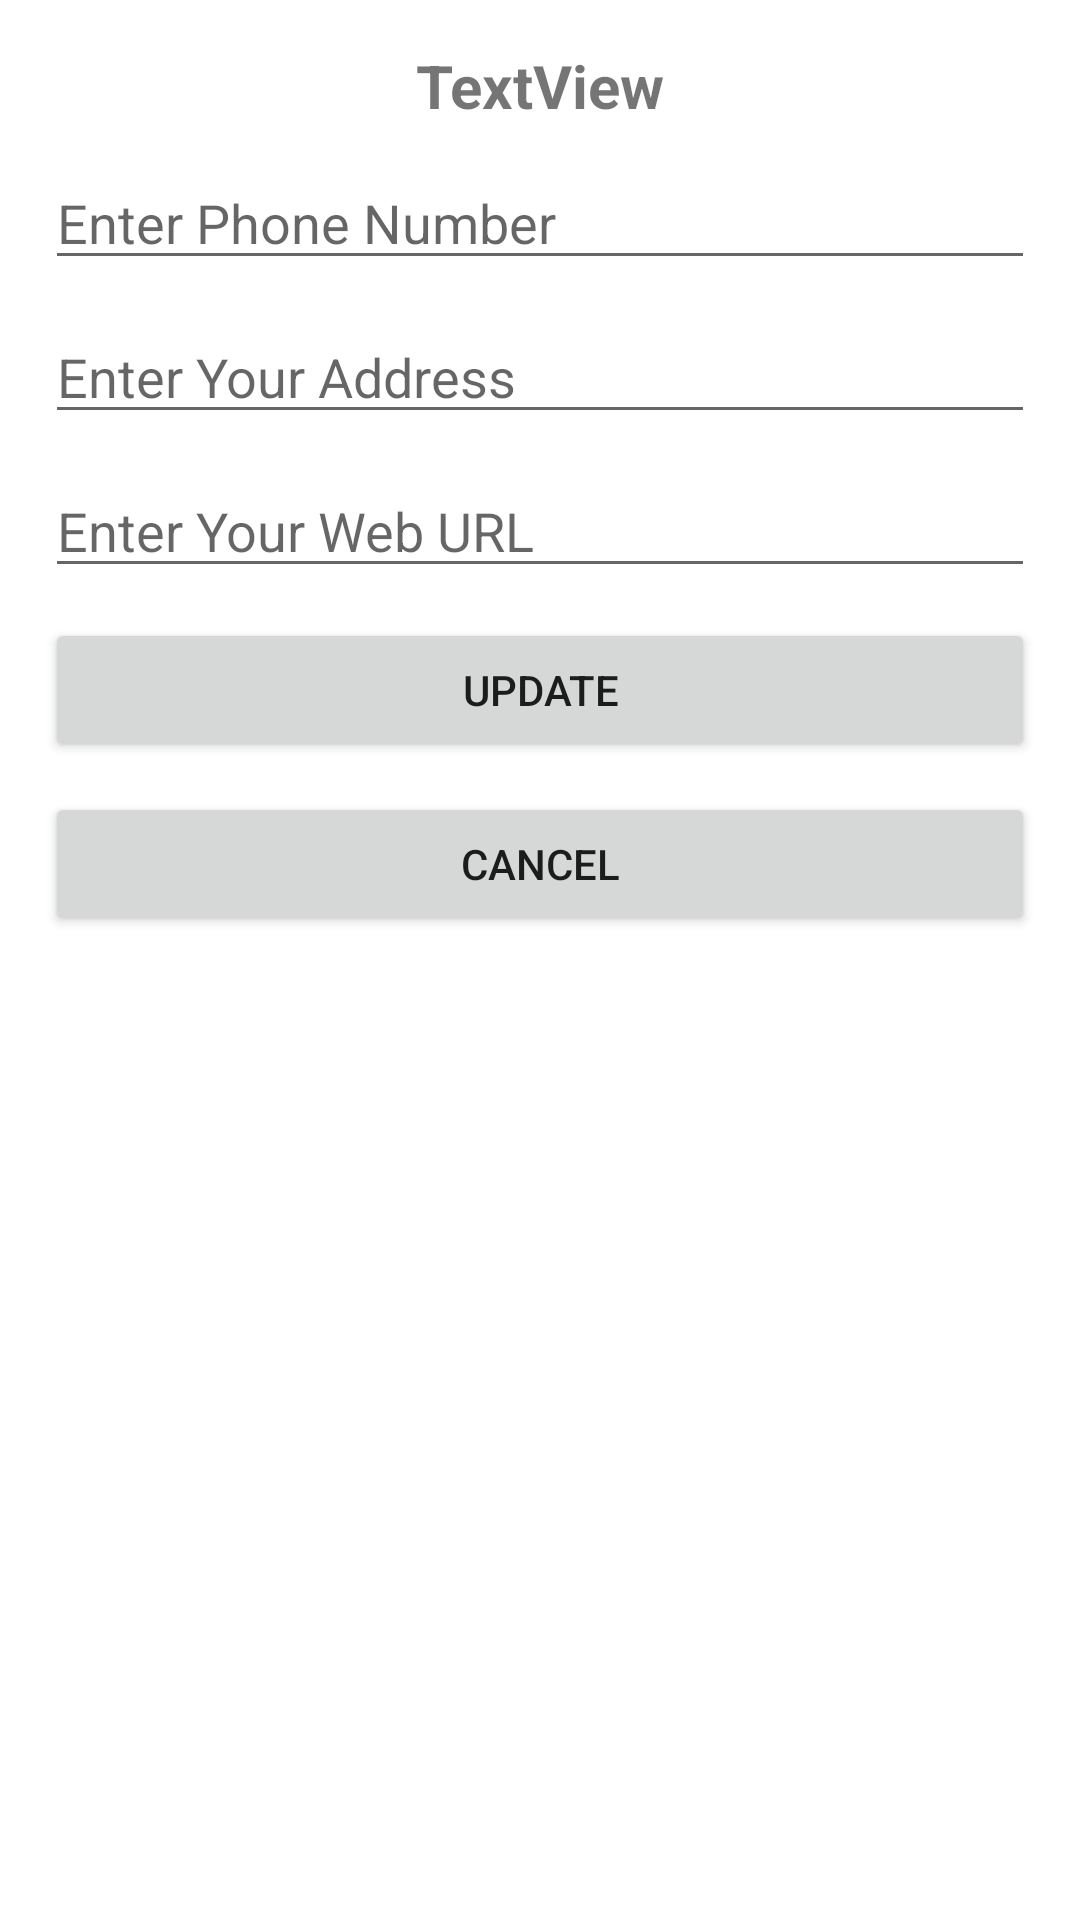

Here is an Android app screen rendered from its layout file. Give the layout XML and the strings, colors and styles it references.
<!-- AndroidManifest.xml: application theme Theme.IntentsandSplashScreen -->
<!-- res/layout/activity_edit_profile.xml -->
<?xml version="1.0" encoding="utf-8"?>
<LinearLayout xmlns:android="http://schemas.android.com/apk/res/android"
    xmlns:app="http://schemas.android.com/apk/res-auto"
    xmlns:tools="http://schemas.android.com/tools"
    android:layout_width="match_parent"
    android:layout_height="match_parent"
    android:orientation="vertical"
    tools:context=".EditProfile">

    <TextView
        android:id="@+id/textView4"
        android:layout_width="match_parent"
        android:layout_height="wrap_content"
        android:layout_marginLeft="15dp"
        android:layout_marginTop="15dp"
        android:layout_marginRight="15dp"
        android:gravity="center_horizontal"
        android:text="TextView"
        android:textSize="20sp"
        android:textStyle="bold" />

    <EditText
        android:id="@+id/etPhone"
        android:layout_width="match_parent"
        android:layout_height="wrap_content"
        android:layout_marginLeft="15dp"
        android:layout_marginTop="10dp"
        android:layout_marginRight="15dp"
        android:ems="10"
        android:hint="Enter Phone Number"
        android:inputType="number" />

    <EditText
        android:id="@+id/etAddress"
        android:layout_width="match_parent"
        android:layout_height="wrap_content"
        android:layout_marginLeft="15dp"
        android:layout_marginTop="10dp"
        android:layout_marginRight="15dp"
        android:ems="10"
        android:hint="Enter Your Address"
        android:inputType="textPersonName" />

    <EditText
        android:id="@+id/etWebUrl"
        android:layout_width="match_parent"
        android:layout_height="wrap_content"
        android:layout_marginLeft="15dp"
        android:layout_marginTop="10dp"
        android:layout_marginRight="15dp"
        android:ems="10"
        android:hint="Enter Your Web URL"
        android:inputType="textPersonName" />

    <Button
        android:id="@+id/button"
        android:layout_width="match_parent"
        android:layout_height="wrap_content"
        android:layout_marginLeft="15dp"
        android:layout_marginTop="10dp"
        android:layout_marginRight="15dp"
        android:text="Update"
        android:onClick="updateProfile"/>

    <Button
        android:id="@+id/button2"
        android:layout_width="match_parent"
        android:layout_height="wrap_content"
        android:layout_marginLeft="15dp"
        android:layout_marginTop="10dp"
        android:layout_marginRight="15dp"
        android:text="Cancel"
        android:onClick="cancel"/>

</LinearLayout>
<!-- resources referenced by this layout -->
<resources>
  <style name="Theme.IntentsandSplashScreen" parent="Theme.MaterialComponents.DayNight.DarkActionBar">
          
          <item name="colorPrimary">@color/purple_500</item>
          <item name="colorPrimaryVariant">@color/purple_700</item>
          <item name="colorOnPrimary">@color/white</item>
          
          <item name="colorSecondary">@color/teal_200</item>
          <item name="colorSecondaryVariant">@color/teal_700</item>
          <item name="colorOnSecondary">@color/black</item>
          
          <item name="android:statusBarColor" tools:targetApi="l">?attr/colorPrimaryVariant</item>
          
      </style>
  <!-- not gathered from this repository: default colours our renderer supplied (Android Studio template values) -->
  <color name="purple_500">#FF6200EE</color>
  <color name="purple_700">#FF3700B3</color>
  <color name="teal_200">#FF03DAC5</color>
  <color name="teal_700">#FF018786</color>
  <color name="black">#FF000000</color>
  <color name="white">#FFFFFFFF</color>
</resources>
